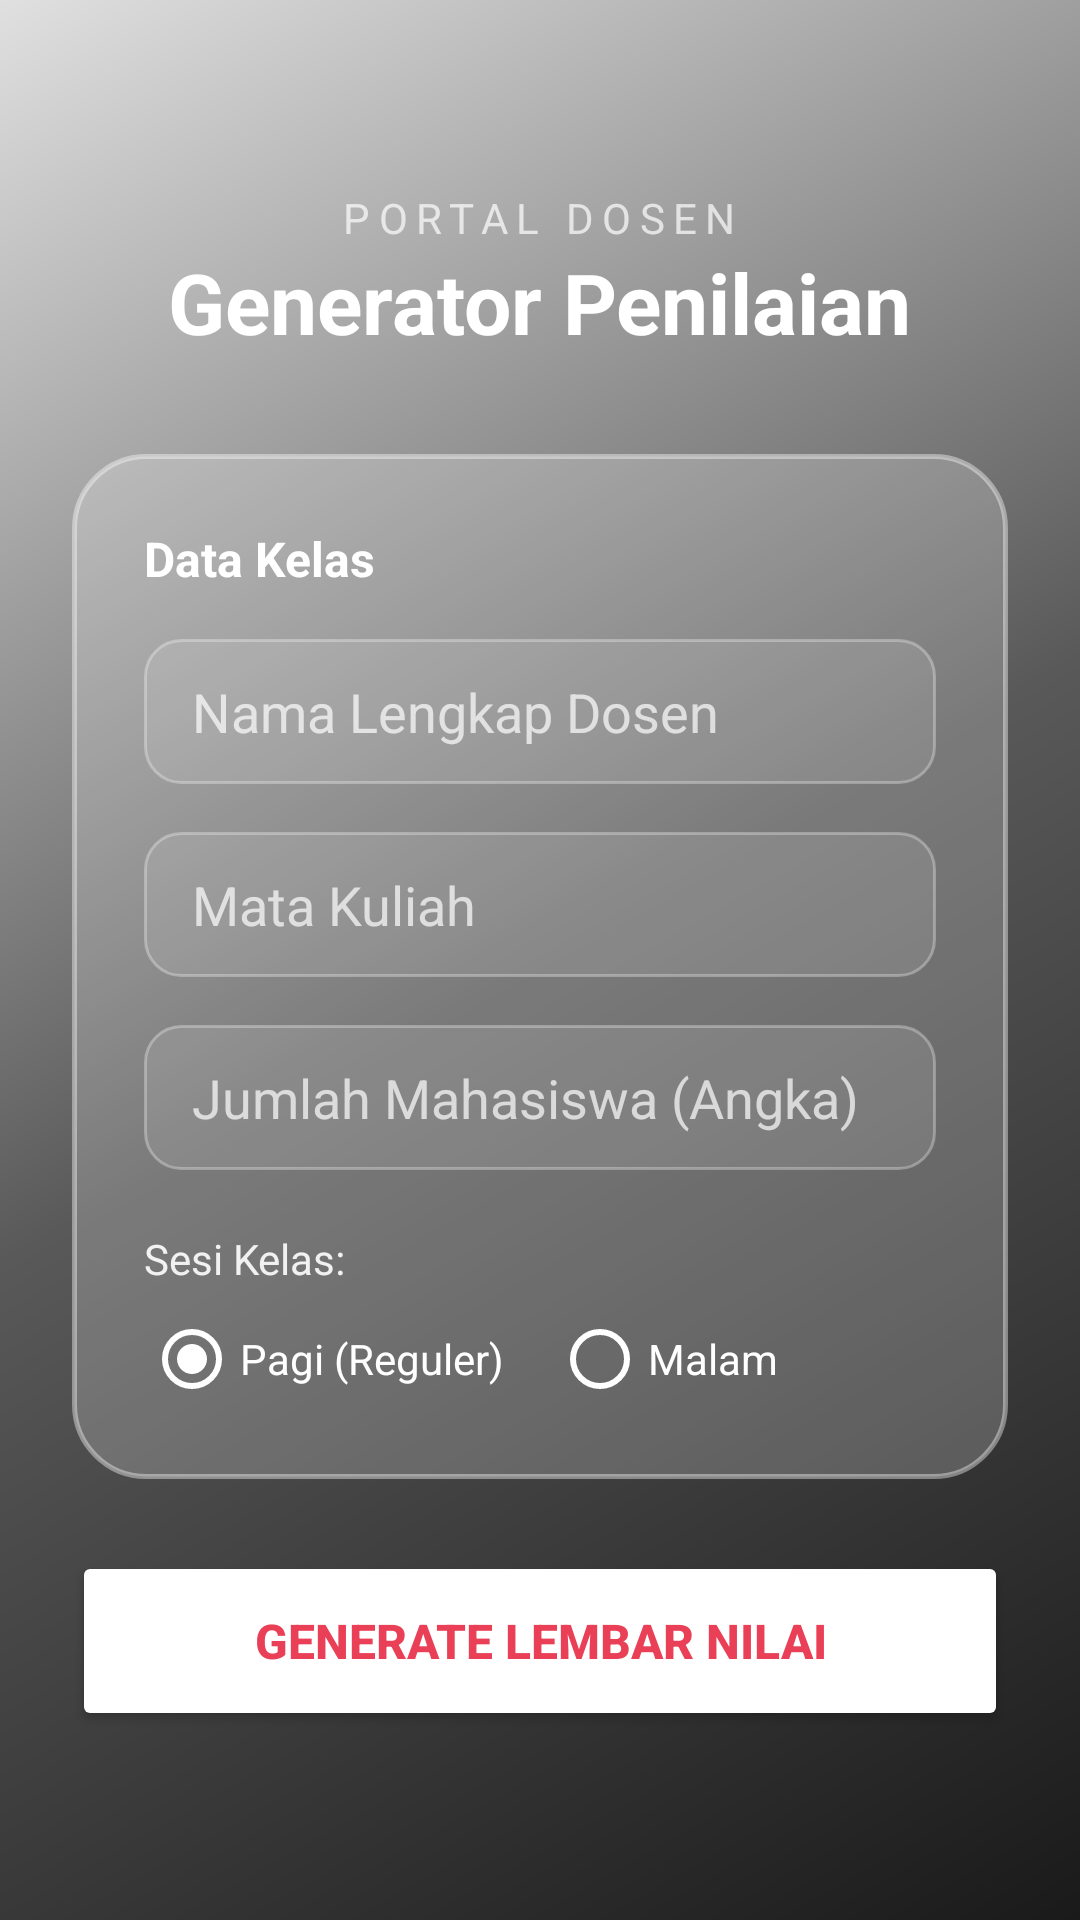

Write the Android layout XML for this screen, with the resource values it uses.
<!-- AndroidManifest.xml: application theme Theme.AppCompat.Light.NoActionBar -->
<!-- res/layout/activity_main.xml -->
<?xml version="1.0" encoding="utf-8"?>
<ScrollView xmlns:android="http://schemas.android.com/apk/res/android"
    xmlns:app="http://schemas.android.com/apk/res-auto"
    android:layout_width="match_parent"
    android:layout_height="match_parent"
    android:background="@drawable/bg_gradient"
    android:fillViewport="true">

    <LinearLayout
        android:layout_width="match_parent"
        android:layout_height="wrap_content"
        android:orientation="vertical"
        android:padding="24dp"
        android:gravity="center_vertical">

        <TextView
            android:layout_width="wrap_content"
            android:layout_height="wrap_content"
            android:text="PORTAL DOSEN"
            android:letterSpacing="0.2"
            android:textSize="14sp"
            android:textColor="#B3FFFFFF"
            android:layout_gravity="center_horizontal"/>

        <TextView
            android:layout_width="wrap_content"
            android:layout_height="wrap_content"
            android:text="Generator Penilaian"
            android:textSize="28sp"
            android:textStyle="bold"
            android:textColor="#FFFFFF"
            android:layout_marginBottom="32dp"
            android:layout_gravity="center_horizontal"/>

        <LinearLayout
            android:layout_width="match_parent"
            android:layout_height="wrap_content"
            android:background="@drawable/bg_glass"
            android:orientation="vertical"
            android:padding="24dp"
            android:layout_marginBottom="24dp">

            <TextView
                android:layout_width="wrap_content"
                android:layout_height="wrap_content"
                android:text="Data Kelas"
                android:textSize="16sp"
                android:textStyle="bold"
                android:textColor="#FFFFFF"
                android:layout_marginBottom="16dp"/>

            <EditText
                android:id="@+id/etNamaDosen"
                android:layout_width="match_parent"
                android:layout_height="wrap_content"
                android:background="@drawable/bg_input_glass"
                android:hint="Nama Lengkap Dosen"
                android:textColorHint="#B3FFFFFF"
                android:textColor="#FFFFFF"
                android:inputType="textPersonName"
                android:layout_marginBottom="16dp"/>

            <EditText
                android:id="@+id/etMataKuliah"
                android:layout_width="match_parent"
                android:layout_height="wrap_content"
                android:background="@drawable/bg_input_glass"
                android:hint="Mata Kuliah"
                android:textColorHint="#B3FFFFFF"
                android:textColor="#FFFFFF"
                android:inputType="text"
                android:layout_marginBottom="16dp"/>

            <EditText
                android:id="@+id/etJumlahMahasiswa"
                android:layout_width="match_parent"
                android:layout_height="wrap_content"
                android:background="@drawable/bg_input_glass"
                android:hint="Jumlah Mahasiswa (Angka)"
                android:textColorHint="#B3FFFFFF"
                android:textColor="#FFFFFF"
                android:inputType="number"
                android:layout_marginBottom="20dp"/>

            <TextView
                android:layout_width="wrap_content"
                android:layout_height="wrap_content"
                android:text="Sesi Kelas:"
                android:textColor="#E6FFFFFF"
                android:layout_marginBottom="8dp"/>

            <RadioGroup
                android:id="@+id/rgSesiKelas"
                android:layout_width="match_parent"
                android:layout_height="wrap_content"
                android:orientation="horizontal">
                <RadioButton
                    android:id="@+id/rbPagi"
                    android:layout_width="wrap_content"
                    android:layout_height="wrap_content"
                    android:text="Pagi (Reguler)"
                    android:textColor="#FFFFFF"
                    app:buttonTint="#FFFFFF"
                    android:checked="true"/>
                <RadioButton
                    android:id="@+id/rbMalam"
                    android:layout_width="wrap_content"
                    android:layout_height="wrap_content"
                    android:layout_marginStart="16dp"
                    android:text="Malam"
                    android:textColor="#FFFFFF"
                    app:buttonTint="#FFFFFF"/>
            </RadioGroup>

        </LinearLayout>

        <Button
            android:id="@+id/btnGenerate"
            android:layout_width="match_parent"
            android:layout_height="60dp"
            android:backgroundTint="#FFFFFF"
            android:textColor="#E94057"
            android:text="GENERATE LEMBAR NILAI"
            android:textSize="16sp"
            android:textStyle="bold"
            app:cornerRadius="16dp"/>

    </LinearLayout>
</ScrollView>
<!-- resources referenced by this layout -->
<resources>
  <!-- drawable bg_glass (drawable) -->
  <?xml version="1.0" encoding="utf-8"?>
  <shape xmlns:android="http://schemas.android.com/apk/res/android">
      <solid android:color="#33FFFFFF" />
      <stroke android:width="1.5dp" android:color="#66FFFFFF" />
      <corners android:radius="24dp" />
  </shape>
  <!-- drawable bg_gradient (drawable) -->
  <?xml version="1.0" encoding="utf-8"?>
  <shape xmlns:android="http://schemas.android.com/apk/res/android">
      <gradient
          android:angle="135"
          android:startColor="#1A1A1A"
          android:centerColor="#595959"
          android:endColor="#E0E0E0"
          android:type="linear" />
  </shape>
  <!-- drawable bg_input_glass (drawable) -->
  <?xml version="1.0" encoding="utf-8"?>
  <shape xmlns:android="http://schemas.android.com/apk/res/android">
      <solid android:color="#1AFFFFFF" />
      <stroke android:width="1dp" android:color="#4DFFFFFF" />
      <corners android:radius="12dp" />
      <padding android:left="16dp" android:right="16dp" android:top="12dp" android:bottom="12dp"/>
  </shape>
</resources>
